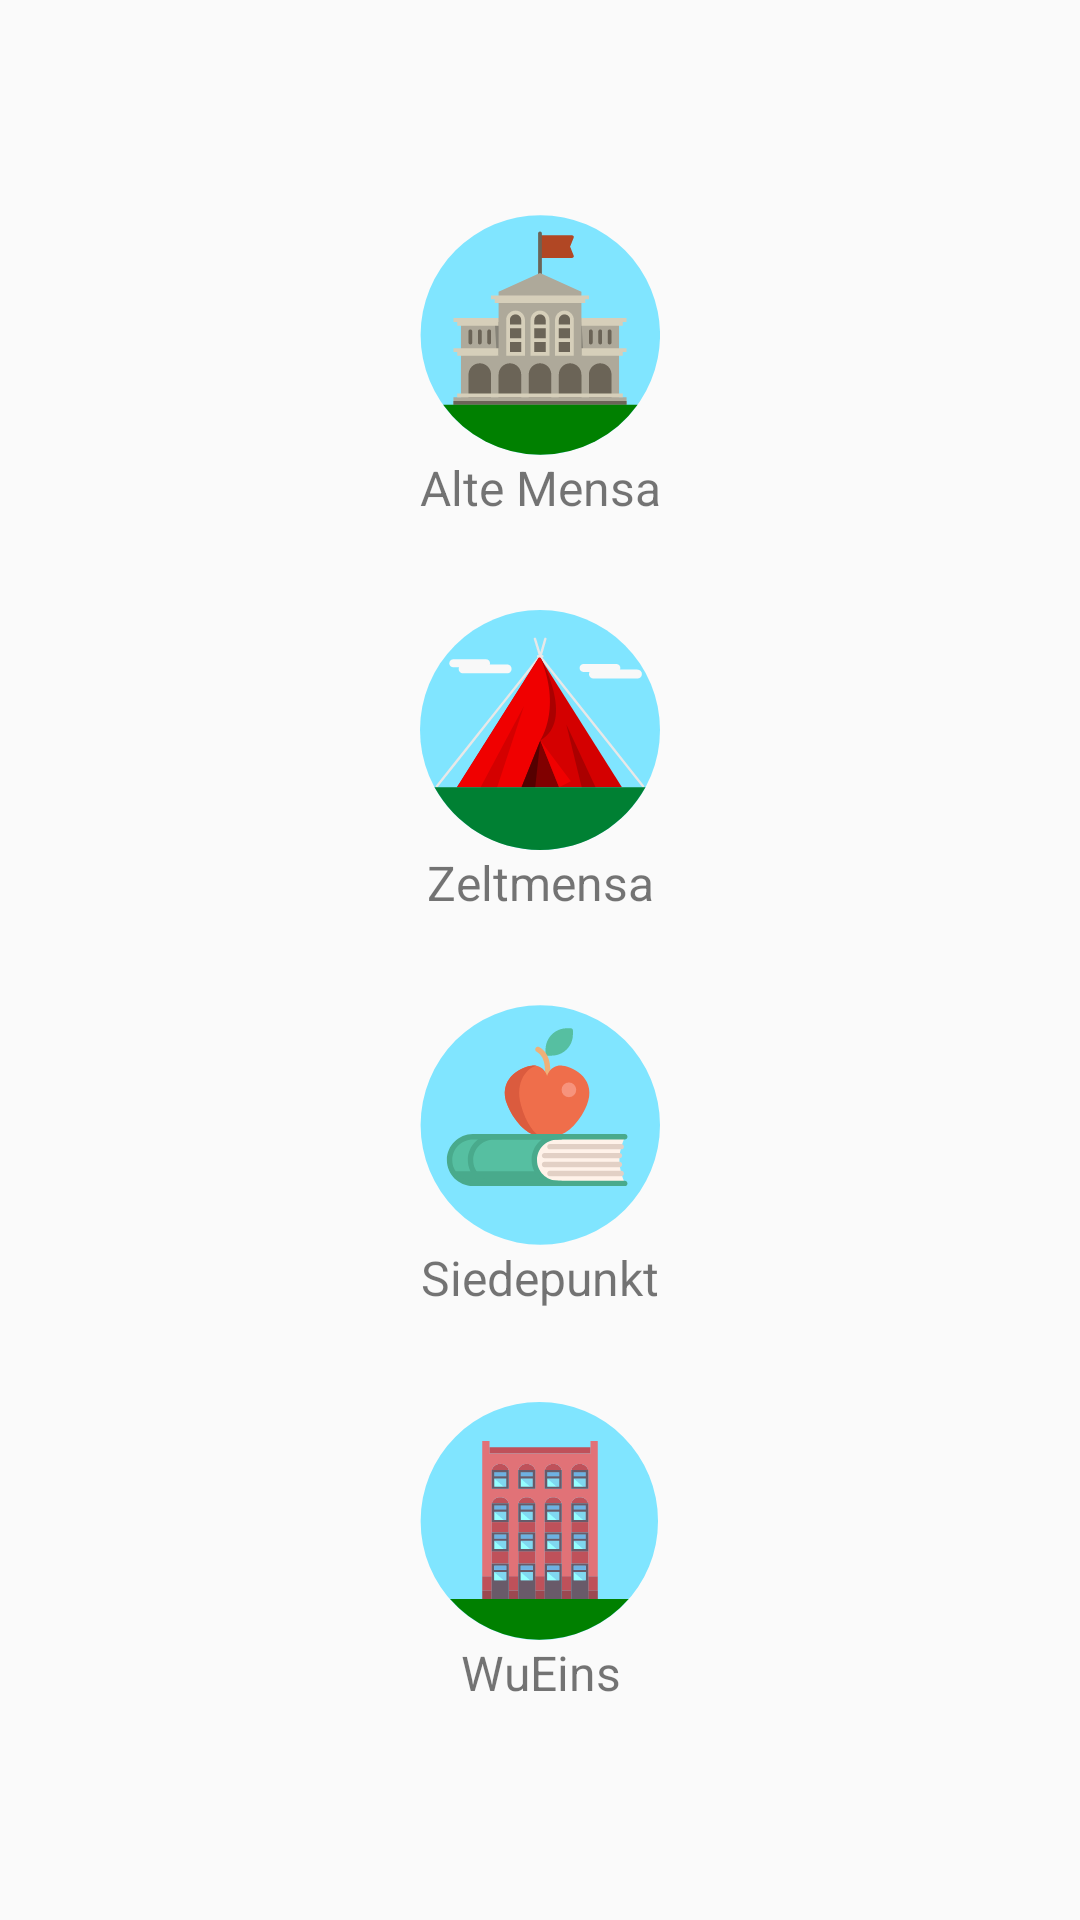

Write the Android layout XML for this screen, with the resource values it uses.
<!-- AndroidManifest.xml: application theme AppTheme -->
<!-- res/layout/content_main.xml -->
<?xml version="1.0" encoding="utf-8"?>
<LinearLayout xmlns:android="http://schemas.android.com/apk/res/android"
    xmlns:app="http://schemas.android.com/apk/res-auto"
    android:layout_width="match_parent"
    android:layout_height="match_parent"
    android:orientation="vertical"
    android:layout_margin="20dp"
    android:gravity="center"
    app:layout_behavior="@string/appbar_scrolling_view_behavior">

    <LinearLayout
        android:layout_width="match_parent"
        android:layout_height="wrap_content"
        android:orientation="vertical"
        android:gravity="center"
        android:layout_margin="15dp">

        <ImageButton
            android:id="@+id/btnAlteMensa"
            android:contentDescription="@string/alte_mensa"
            android:src="@drawable/ic_alte_mensa"
            style="@style/MensaButtonStyle" />

        <TextView
            android:id="@+id/tvAlteMensa"
            android:text="@string/alte_mensa"
            style="@style/MensaTextViewStyle"/>

    </LinearLayout>

    <LinearLayout
        android:layout_width="match_parent"
        android:layout_height="wrap_content"
        android:orientation="vertical"
        android:gravity="center"
        android:layout_margin="15dp">

        <ImageButton
            android:id="@+id/btnZeltmensa"
            android:contentDescription="@string/zeltmensa"
            android:src="@drawable/ic_zelt_mensa"
            style="@style/MensaButtonStyle" />

        <TextView
            android:id="@+id/tvZeltmensa"
            android:text="@string/zeltmensa"
            style="@style/MensaTextViewStyle"/>

    </LinearLayout>

    <LinearLayout
        android:layout_width="match_parent"
        android:layout_height="wrap_content"
        android:orientation="vertical"
        android:gravity="center"
        android:layout_margin="15dp">

        <ImageButton
            android:id="@+id/btnSiedepunkt"
            android:contentDescription="@string/siedepunkt"
            android:src="@drawable/ic_siedepunkt"
            style="@style/MensaButtonStyle" />

        <TextView
            android:id="@+id/tvSiedepunkt"
            android:text="@string/siedepunkt"
            style="@style/MensaTextViewStyle"/>

    </LinearLayout>

    <LinearLayout
        android:layout_width="match_parent"
        android:layout_height="wrap_content"
        android:orientation="vertical"
        android:gravity="center"
        android:layout_margin="15dp">

        <ImageButton
            android:id="@+id/btnWuEins"
            android:contentDescription="@string/wu_eins"
            android:src="@drawable/ic_wu_eins"
            style="@style/MensaButtonStyle" />

        <TextView
            android:id="@+id/tvWuEins"
            android:text="@string/wu_eins"
            style="@style/MensaTextViewStyle"/>

    </LinearLayout>

</LinearLayout>
<!-- resources referenced by this layout -->
<resources>
  <!-- drawable ic_alte_mensa: vector/xml drawable (drawable, 5554 chars, omitted) -->
  <!-- drawable ic_siedepunkt: vector/xml drawable (drawable, 5175 chars, omitted) -->
  <!-- drawable ic_wu_eins: vector/xml drawable (drawable, 19220 chars, omitted) -->
  <!-- drawable ic_zelt_mensa: vector/xml drawable (drawable, 4119 chars, omitted) -->
  <string name="alte_mensa">Alte Mensa</string>
  <string name="siedepunkt">Siedepunkt</string>
  <string name="wu_eins">WuEins</string>
  <string name="zeltmensa">Zeltmensa</string>
  <style name="MensaButtonStyle" parent="android:style/Widget.ImageButton">
          <item name="android:layout_width">80dp</item>
          <item name="android:layout_height">80dp</item>
          <item name="android:scaleType">fitXY</item>
          <item name="android:background">?android:selectableItemBackgroundBorderless</item>
      </style>
  <style name="MensaTextViewStyle" parent="android:style/Widget.TextView">
          <item name="android:layout_width">match_parent</item>
          <item name="android:layout_height">wrap_content</item>
          <item name="android:textAlignment">center</item>
          <item name="android:textSize">16sp</item>
      </style>
  <style name="AppTheme" parent="Theme.AppCompat.Light">
          
          <item name="colorPrimary">@color/colorPrimary</item>
          <item name="colorPrimaryDark">@color/colorPrimaryDark</item>
          <item name="colorAccent">@color/colorAccent</item>
  
          
          <item name="android:statusBarColor">@color/colorPrimaryDark</item>
          <item name="android:windowLightStatusBar">true</item>
      </style>
  <color name="colorPrimary">#ffffff</color>
  <color name="colorPrimaryDark">#ffffff</color>
  <color name="colorAccent">#258728</color>
</resources>
